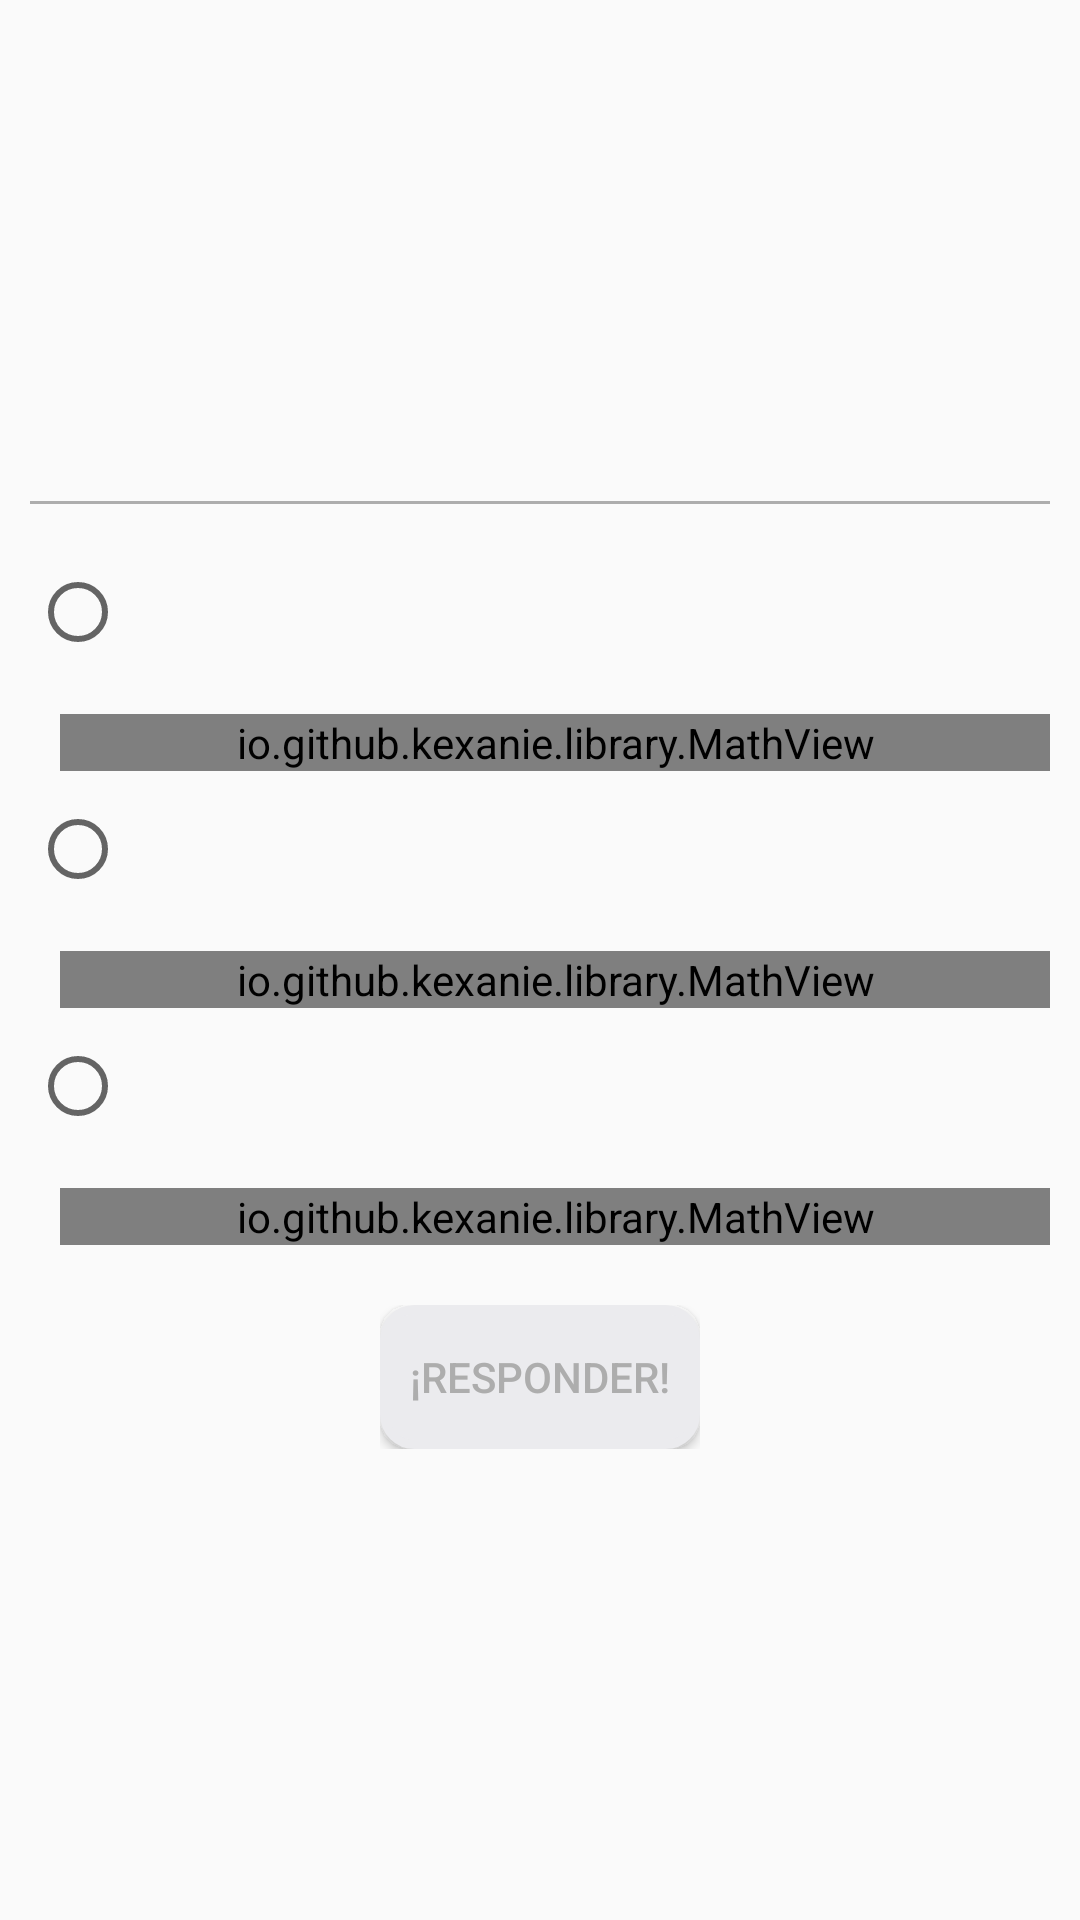

Reconstruct the res/layout file that produces this screen, plus the resources it refers to.
<!-- AndroidManifest.xml: application theme AppTheme -->
<!-- res/layout/multiple_choice_resolution_step.xml -->
<?xml version="1.0" encoding="utf-8"?>
<LinearLayout xmlns:android="http://schemas.android.com/apk/res/android"
    xmlns:app="http://schemas.android.com/apk/res-auto"
    android:id="@+id/multiple_choice_section_id"
    android:layout_width="match_parent"
    android:layout_height="wrap_content"
    android:orientation="vertical"
    android:gravity="center"
    android:animateLayoutChanges="true">

    <View
        android:layout_width="match_parent"
        android:layout_height="1dp"
        android:layout_marginTop="20dp"
        android:layout_marginStart="10dp"
        android:layout_marginEnd="10dp"
        android:background="@color/colorGreyText" />

    <RadioGroup
        android:layout_width="match_parent"
        android:layout_height="wrap_content"
        android:layout_marginTop="10dp"
        android:orientation="vertical">

        <LinearLayout
            android:layout_width="match_parent"
            android:layout_height="wrap_content"
            android:weightSum="100"
            android:gravity="start"
            android:orientation="horizontal"
            android:layout_margin="10dp">

            <RadioButton
                android:id="@+id/option_a_id"
                android:layout_width="0dp"
                android:layout_weight="80"
                android:layout_height="wrap_content"
                android:textSize="15dp"
                android:checked="false" />

            <LinearLayout
                android:layout_width="0dp"
                android:layout_weight="20"
                android:layout_height="wrap_content"
                android:orientation="horizontal"
                android:gravity="end">

                <ImageView
                    android:id="@+id/expand_collapse_indicator_color_a_id"
                    android:layout_width="40dp"
                    android:layout_height="40dp"
                    android:background="@drawable/solved_right"
                    android:visibility="invisible"/>
            </LinearLayout>
        </LinearLayout>

        <io.github.kexanie.library.MathView
            android:id="@+id/equation_option_a_id"
            android:layout_width="match_parent"
            android:layout_height="wrap_content"
            android:layout_marginStart="20dp"
            android:layout_marginEnd="10dp"
            app:engine="MathJax">
        </io.github.kexanie.library.MathView>

        <LinearLayout
            android:layout_width="match_parent"
            android:layout_height="wrap_content"
            android:weightSum="100"
            android:gravity="start"
            android:orientation="horizontal"
            android:layout_margin="10dp">

            <RadioButton
                android:id="@+id/option_b_id"
                android:layout_width="0dp"
                android:layout_weight="80"
                android:layout_height="wrap_content"
                android:textSize="15dp"
                android:checked="false" />

            <LinearLayout
                android:layout_width="0dp"
                android:layout_weight="20"
                android:layout_height="wrap_content"
                android:orientation="horizontal"
                android:gravity="end">

                <ImageView
                    android:id="@+id/expand_collapse_indicator_color_b_id"
                    android:layout_width="40dp"
                    android:layout_height="40dp"
                    android:background="@drawable/solved_right"
                    android:visibility="invisible"/>
            </LinearLayout>
        </LinearLayout>

        <io.github.kexanie.library.MathView
            android:id="@+id/equation_option_b_id"
            android:layout_width="match_parent"
            android:layout_height="wrap_content"
            android:layout_marginEnd="10dp"
            android:layout_marginStart="20dp"
            app:engine="MathJax"></io.github.kexanie.library.MathView>

        <LinearLayout
            android:layout_width="match_parent"
            android:layout_height="wrap_content"
            android:weightSum="100"
            android:gravity="start"
            android:orientation="horizontal"
            android:layout_margin="10dp">

            <RadioButton
                android:id="@+id/option_c_id"
                android:layout_width="0dp"
                android:layout_weight="80"
                android:layout_height="wrap_content"
                android:textSize="15dp"
                android:checked="false" />

            <LinearLayout
                android:layout_width="0dp"
                android:layout_weight="20"
                android:layout_height="wrap_content"
                android:orientation="horizontal"
                android:gravity="end">

                <ImageView
                    android:id="@+id/expand_collapse_indicator_color_c_id"
                    android:layout_width="40dp"
                    android:layout_height="40dp"
                    android:background="@drawable/solved_right"
                    android:visibility="invisible"/>
            </LinearLayout>
        </LinearLayout>

        <io.github.kexanie.library.MathView
            android:id="@+id/equation_option_c_id"
            android:layout_width="match_parent"
            android:layout_height="wrap_content"
            android:layout_marginStart="20dp"
            android:layout_marginEnd="10dp"
            android:layout_marginBottom="10dp"
            app:engine="MathJax">
        </io.github.kexanie.library.MathView>
    </RadioGroup>

    <LinearLayout
        android:layout_width="match_parent"
        android:layout_height="wrap_content"
        android:gravity="center"
        android:orientation="horizontal"
        android:layout_margin="10dp">

        <RelativeLayout
            android:id="@+id/solve_and_next_step_layout_id"
            android:layout_width="wrap_content"
            android:layout_height="wrap_content"
            android:gravity="center">

            <Button
                android:id="@+id/solve_step_id"
                android:layout_width="wrap_content"
                android:layout_height="wrap_content"
                android:text="¡Responder!"
                android:padding="10dp"
                android:background="@drawable/rounded_corners_disable_button"
                android:textColor="@color/colorGreyText" />

            <Button
                android:id="@+id/next_step_id"
                android:layout_width="wrap_content"
                android:layout_height="wrap_content"
                android:text="¡Ir al próximo paso!"
                android:background="@drawable/rounded_corners_main_buttons"
                android:textColor="@color/colorWhite"
                android:padding="7dp"
                android:visibility="gone"/>

        </RelativeLayout>

        <LinearLayout
            android:id="@+id/explanation_step_layout_id"
            android:layout_width="wrap_content"
            android:layout_height="wrap_content"
            android:gravity="end"
            android:layout_margin="10dp"
            android:visibility="gone">

            <Button
                android:id="@+id/explanation_step_id"
                android:layout_width="wrap_content"
                android:layout_height="wrap_content"
                android:text="¡Quiero saber más!"
                android:padding="5dp"
                android:textColor="@color/colorWhite"
                android:background="@drawable/rounded_corners_polynomial_summary" />
        </LinearLayout>
    </LinearLayout>

</LinearLayout>
<!-- resources referenced by this layout -->
<resources>
  <color name="colorGreyText">#ADADAD</color>
  <color name="colorWhite">#FFFFFF</color>
  <!-- drawable rounded_corners_disable_button (drawable) -->
  <?xml version="1.0" encoding="utf-8"?>
  <shape xmlns:android="http://schemas.android.com/apk/res/android" android:shape="rectangle">
      <solid android:color="@color/colorGrey"/>
  
      <stroke android:width="3dp"
          android:color="@color/colorGrey"/>
  
      <padding android:left="1dp"
          android:top="1dp"
          android:right="1dp"
          android:bottom="1dp"/>
  
      <corners android:radius="30px"/>
  </shape>
  <!-- drawable rounded_corners_main_buttons (drawable) -->
  <?xml version="1.0" encoding="utf-8"?>
  <shape xmlns:android="http://schemas.android.com/apk/res/android" android:shape="rectangle">
      <solid android:color="@color/colorGreen"/>
  
      <stroke android:width="3dp"
          android:color="@color/colorGreen"/>
  
      <padding android:left="1dp"
          android:top="1dp"
          android:right="1dp"
          android:bottom="1dp"/>
  
      <corners android:radius="30px"/>
  </shape>
  <!-- drawable rounded_corners_polynomial_summary (drawable) -->
  <?xml version="1.0" encoding="utf-8"?>
  <shape xmlns:android="http://schemas.android.com/apk/res/android" android:shape="rectangle">
      <solid android:color="@color/colorAccent"/>
  
      <stroke android:width="3dp"
          android:color="@color/colorAccent"/>
  
      <padding android:left="1dp"
          android:top="1dp"
          android:right="1dp"
          android:bottom="1dp"/>
  
      <corners android:radius="30px"/>
  </shape>
  <!-- drawable solved_right: png bitmap (drawable, 22132 bytes) -->
  <style name="AppTheme" parent="Theme.AppCompat.Light.NoActionBar">
          
          <item name="colorPrimary">@color/colorPrimary</item>
          <item name="colorPrimaryDark">@color/colorPrimaryDark</item>
          <item name="colorAccent">@color/colorGreen</item>
      </style>
  <color name="colorGrey">#EBEBEE</color>
  <color name="colorGreen">#009688</color>
  <color name="colorAccent">#FF4081</color>
  <color name="colorPrimary">#3F51B5</color>
  <color name="colorPrimaryDark">#00675a</color>
</resources>
